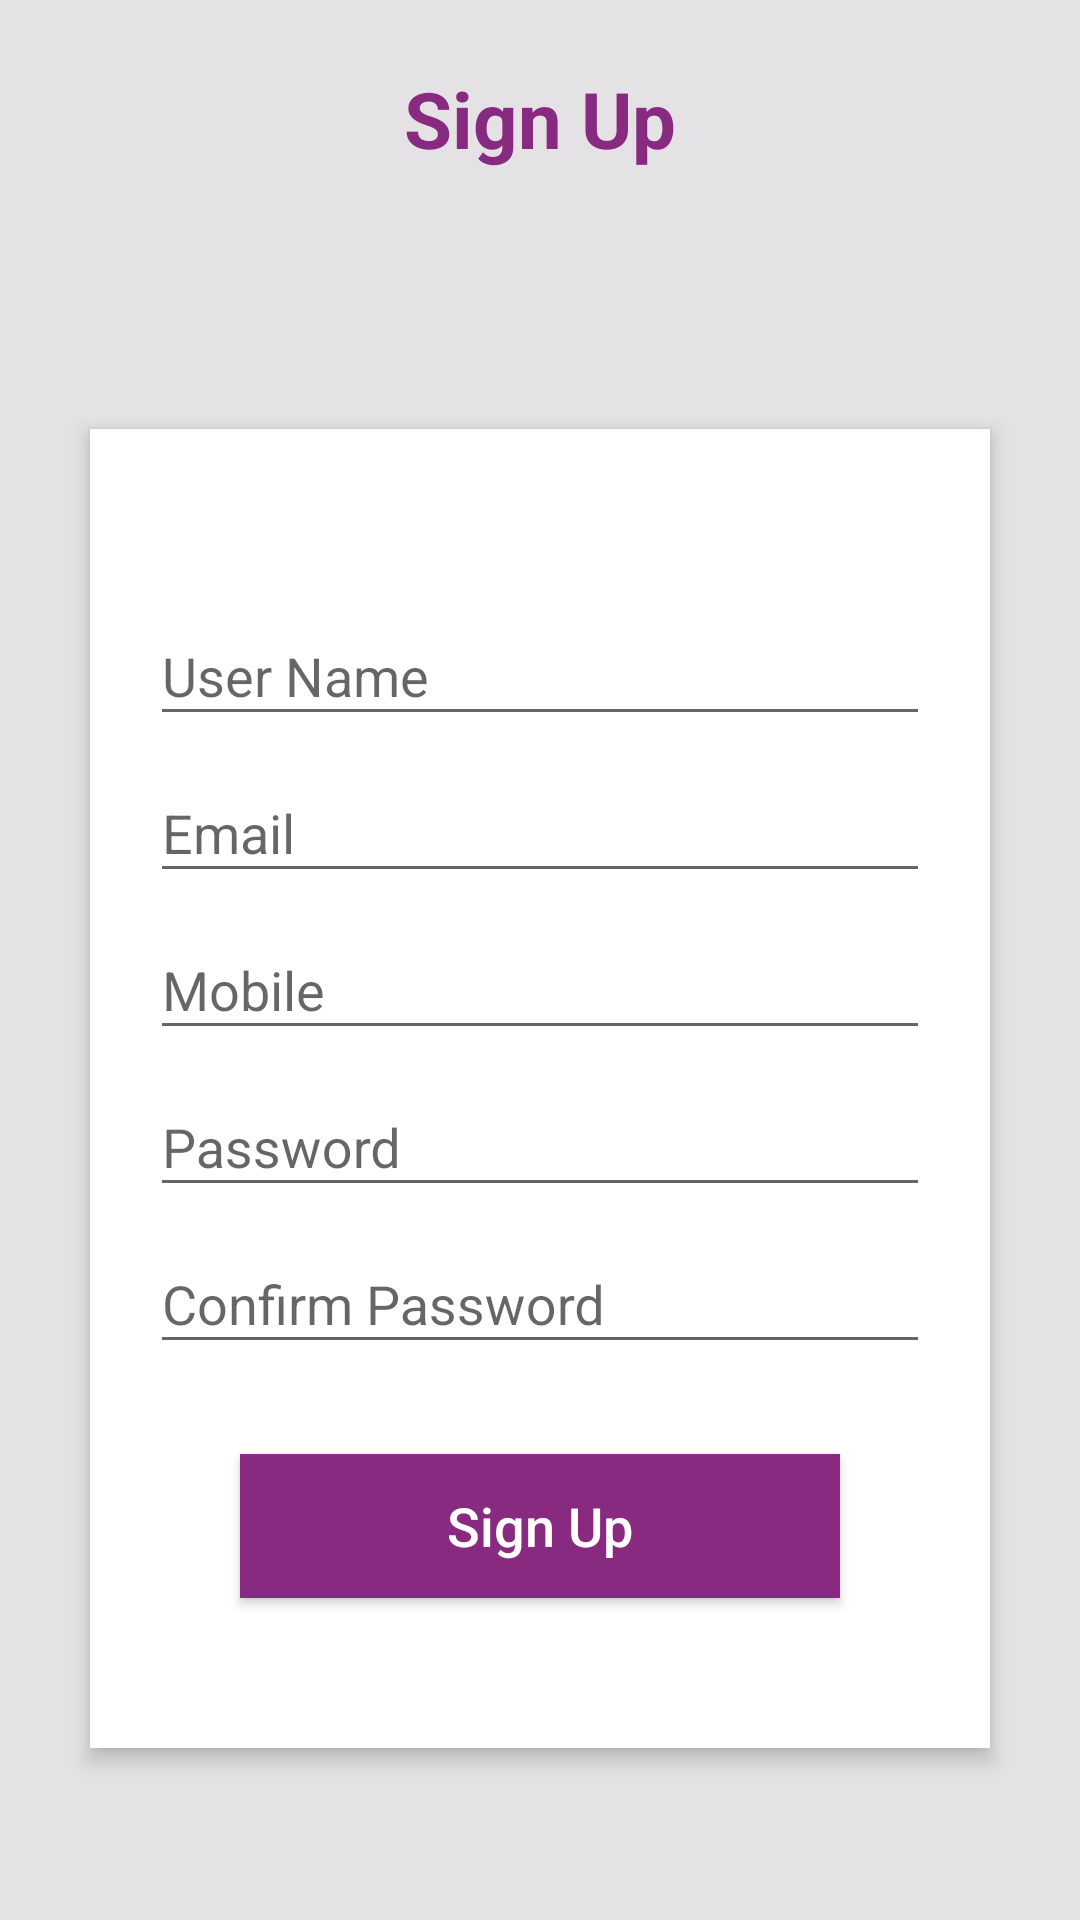

Android layout source for this screen:
<!-- AndroidManifest.xml: application theme AppTheme -->
<!-- res/layout/activity_sign_up.xml -->
<?xml version="1.0" encoding="utf-8"?>
<RelativeLayout xmlns:android="http://schemas.android.com/apk/res/android"
    android:layout_width="match_parent"
    android:layout_height="match_parent"
    android:background="@color/gray"
    android:orientation="vertical"
    android:scrollbarAlwaysDrawVerticalTrack="true">

    <TextView
        android:id="@+id/login_title"
        android:layout_width="match_parent"
        android:layout_height="wrap_content"
        android:layout_marginBottom="16dp"
        android:layout_marginTop="22dp"
        android:gravity="center_horizontal"
        android:text="Sign Up"
        android:textColor="@color/purple"
        android:textSize="26sp"
        android:textStyle="bold" />

    <RelativeLayout
        android:layout_width="match_parent"
        android:layout_height="wrap_content"
        android:layout_below="@+id/login_title"
        android:layout_marginLeft="30dp"
        android:layout_marginRight="30dp"
        android:layout_marginTop="70dp"
        android:background="#fff"
        android:elevation="4dp"
        android:orientation="vertical"
        android:padding="20dp">

        <LinearLayout
            android:layout_width="match_parent"
            android:layout_height="wrap_content"
            android:orientation="vertical"
            android:paddingTop="30dp">

            <android.support.design.widget.TextInputLayout
                android:layout_width="match_parent"
                android:layout_height="wrap_content">

                <EditText
                    android:id="@+id/edUserName"
                    android:layout_width="match_parent"
                    android:layout_height="wrap_content"
                    android:textColor="@color/purple"
                    android:singleLine="true"
                    android:hint="User Name"
                    android:inputType="textPersonName" />
            </android.support.design.widget.TextInputLayout>


            <android.support.design.widget.TextInputLayout
                android:layout_width="match_parent"
                android:layout_height="wrap_content">

                <EditText
                    android:id="@+id/edEmail"
                    android:layout_width="match_parent"
                    android:layout_height="wrap_content"
                    android:textColor="@color/purple"
                    android:singleLine="true"
                    android:hint="Email"
                    android:inputType="textEmailAddress" />
            </android.support.design.widget.TextInputLayout>

            <android.support.design.widget.TextInputLayout
                android:layout_width="match_parent"
                android:layout_height="wrap_content">

                <EditText
                    android:id="@+id/edMobile"
                    android:layout_width="match_parent"
                    android:layout_height="wrap_content"
                    android:textColor="@color/purple"
                    android:singleLine="true"
                    android:hint="Mobile"
                    android:inputType="phone" />
            </android.support.design.widget.TextInputLayout>


            <android.support.design.widget.TextInputLayout
                android:layout_width="match_parent"
                android:layout_height="wrap_content">

                <EditText
                    android:id="@+id/edPass"
                    android:layout_width="match_parent"
                    android:layout_height="wrap_content"
                    android:layout_marginTop="16dp"
                    android:singleLine="true"
                    android:textColor="@color/purple"
                    android:hint="Password"
                    android:inputType="textPassword" />
            </android.support.design.widget.TextInputLayout>

            <android.support.design.widget.TextInputLayout
                android:layout_width="match_parent"
                android:layout_height="wrap_content">

                <EditText
                    android:id="@+id/edConPass"
                    android:layout_width="match_parent"
                    android:layout_height="wrap_content"
                    android:layout_marginTop="16dp"
                    android:singleLine="true"
                    android:textColor="@color/purple"
                    android:hint="Confirm Password"
                    android:inputType="textPassword" />
            </android.support.design.widget.TextInputLayout>


            <Button
                android:id="@+id/btnSignUp"
                android:layout_width="match_parent"
                android:layout_height="wrap_content"
                android:layout_margin="30dp"
                android:background="@color/purple"
                android:text="Sign Up"
                android:textAllCaps="false"
                android:textColor="#fff"
                android:textSize="18sp" />

         
        </LinearLayout>
    </RelativeLayout>

    <ImageView
        android:id="@+id/user_profile_photo"
        android:layout_width="90dp"
        android:layout_height="90dp"
        android:layout_below="@+id/login_title"
        android:layout_centerHorizontal="true"
        android:layout_marginTop="14dp"
        android:elevation="4dp"
        />
</RelativeLayout>
<!-- resources referenced by this layout -->
<resources>
  <color name="gray">#E4E2E4</color>
  <color name="purple">#892A81</color>
  <style name="AppTheme" parent="Theme.AppCompat.Light.NoActionBar">
          
          <item name="colorPrimary">@color/colorPrimary</item>
          <item name="colorPrimaryDark">@color/colorPrimaryDark</item>
          <item name="colorAccent">@color/purple</item>
      </style>
  <color name="colorPrimary">#3F51B5</color>
  <color name="colorPrimaryDark">#303F9F</color>
</resources>
